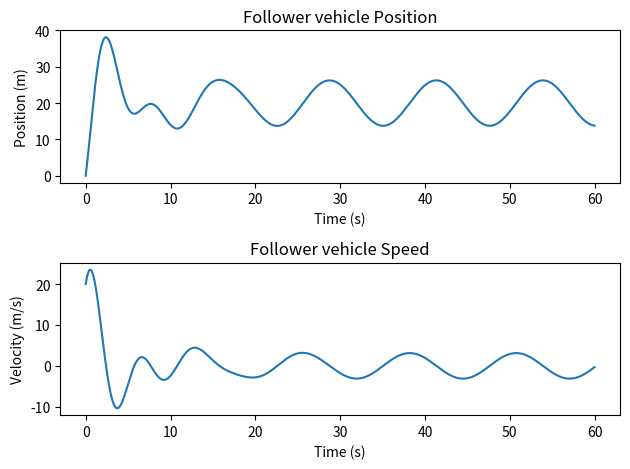

The script that saved this image:
import numpy as np
from scipy.integrate import odeint
import matplotlib.pyplot as plt

# System parameters
m = 1350 # mass (kg)
c = 600 # damping coefficient (Ns/m)
k = 1500 # spring constant (N/m)

# Initial conditions
x0 = 0 # initial position
v0 = 20 # initial velocity (m/s)

# Definition of motion equations
def vehicle_dynamics(x, t, m, c, k):
    dxdt = np.zeros(2)
    dxdt[0] = x[1]
    
    leader_speed = 20 + 5*np.sin(0.5*t)
    dxdt[1] = (-c*x[1] - k*(x[0] - leader_speed)) / m
    
    return dxdt

# Solving motion equations
y0 = [x0, v0]
t = np.linspace(0, 60, 1000)
sol = odeint(vehicle_dynamics, y0, t, args=(m, c, k), atol=1e-9, rtol=1e-6)

# Visualization of position vs time
plt.figure()
plt.subplot(2,1,1)
plt.plot(t, sol[:, 0])
plt.title('Follower vehicle Position')
plt.xlabel('Time (s)')
plt.ylabel('Position (m)')

# Visualization of velocity vs time
plt.subplot(2,1,2)
plt.plot(t, sol[:, 1])
plt.title('Follower vehicle Speed')
plt.xlabel('Time (s)')
plt.ylabel('Velocity (m/s)')

plt.tight_layout()
plt.show()

plt.tight_layout()
plt.show()
